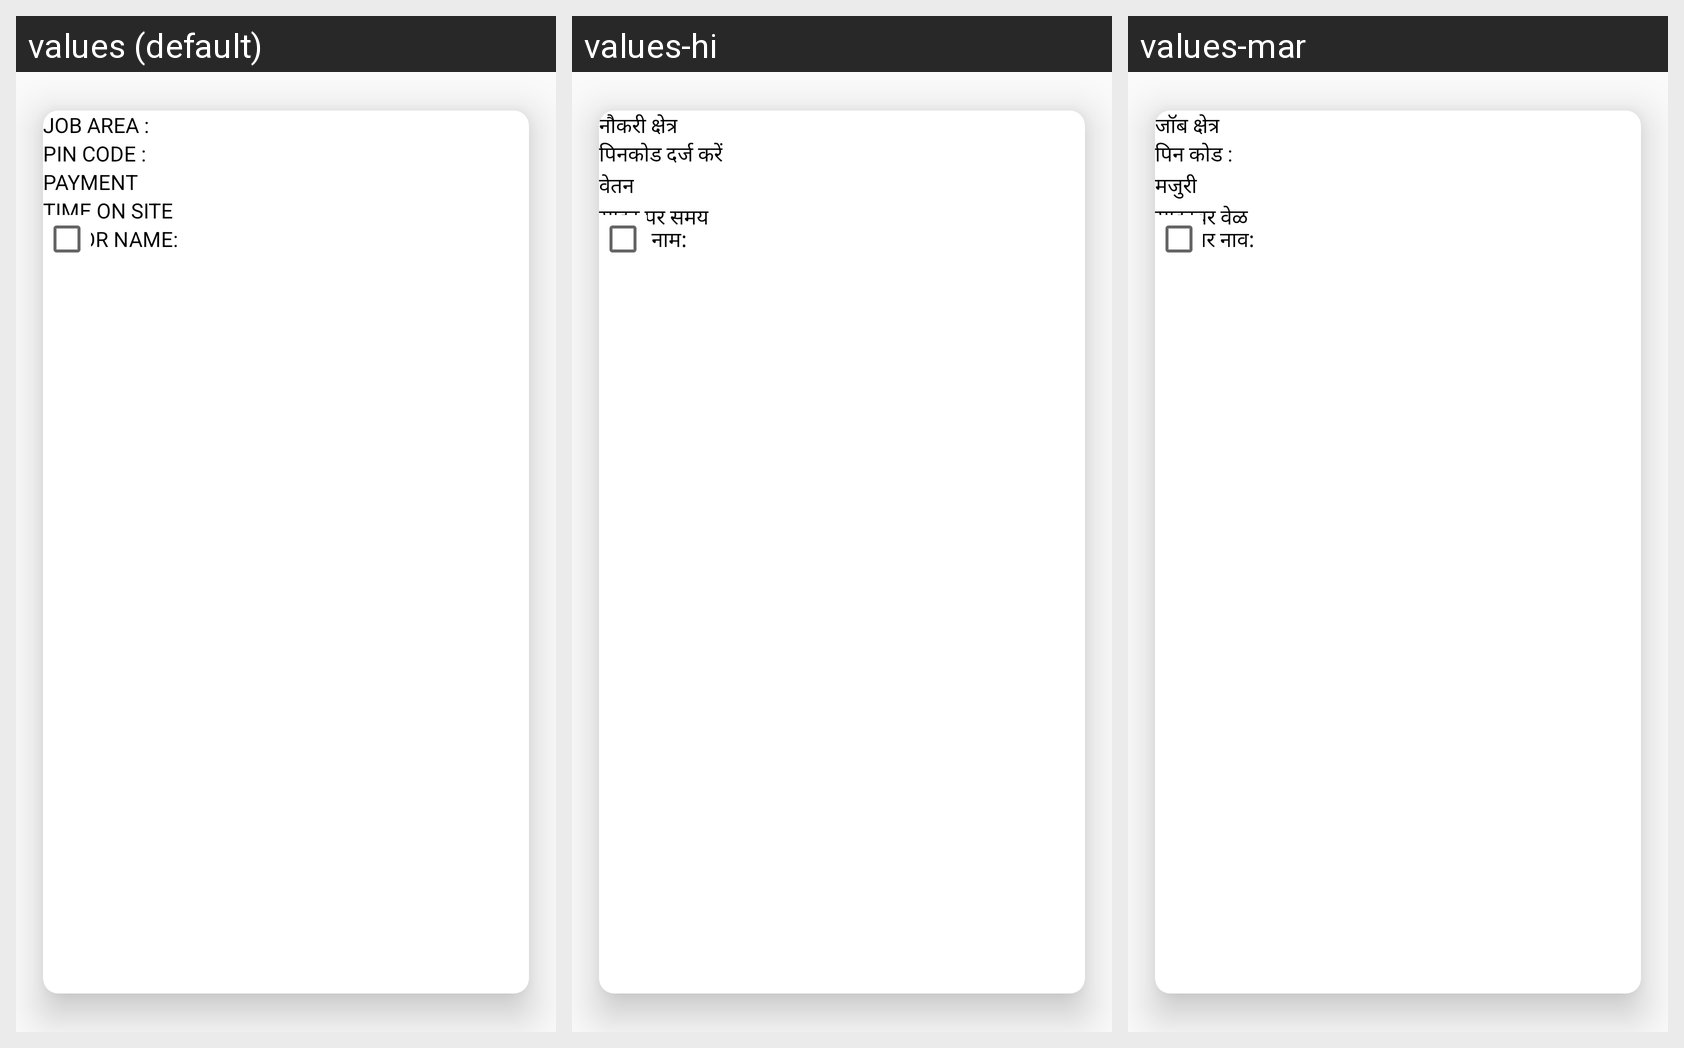

Here is an Android app screen in its default locale and in the app's own translations. Write out the translated-string differences for the strings that appear on this screen.
Android screen res/layout/tracking_labor.xml rendered under 3 locales, left to right: values (default), values-hi, values-mar. Device: Nexus 5 (rendered at 1080×1920; each locale shown at half size, 540×960, under a caption strip naming it); theme AppTheme.
Strings drawn on this screen, with the default value and each locale's value (text and hints the layout hard-codes, and strings that could not be matched under every locale, appear in the picture but are not listed):

area
  values: JOB AREA :
  values-hi: नौकरी क्षेत्र
  values-mar: जॉब क्षेत्र

pincode1
  values: PIN CODE :
  values-hi: पिनकोड दर्ज करें
  values-mar: पिन कोड :

wages
  values: PAYMENT
  values-hi: वेतन
  values-mar: मजुरी

time
  values: TIME ON SITE
  values-hi: साइट पर समय
  values-mar: साइटवर वेळ

labourname
  values: LABOR NAME:
  values-hi: मज़दूर नाम:
  values-mar: कामगार नाव:
